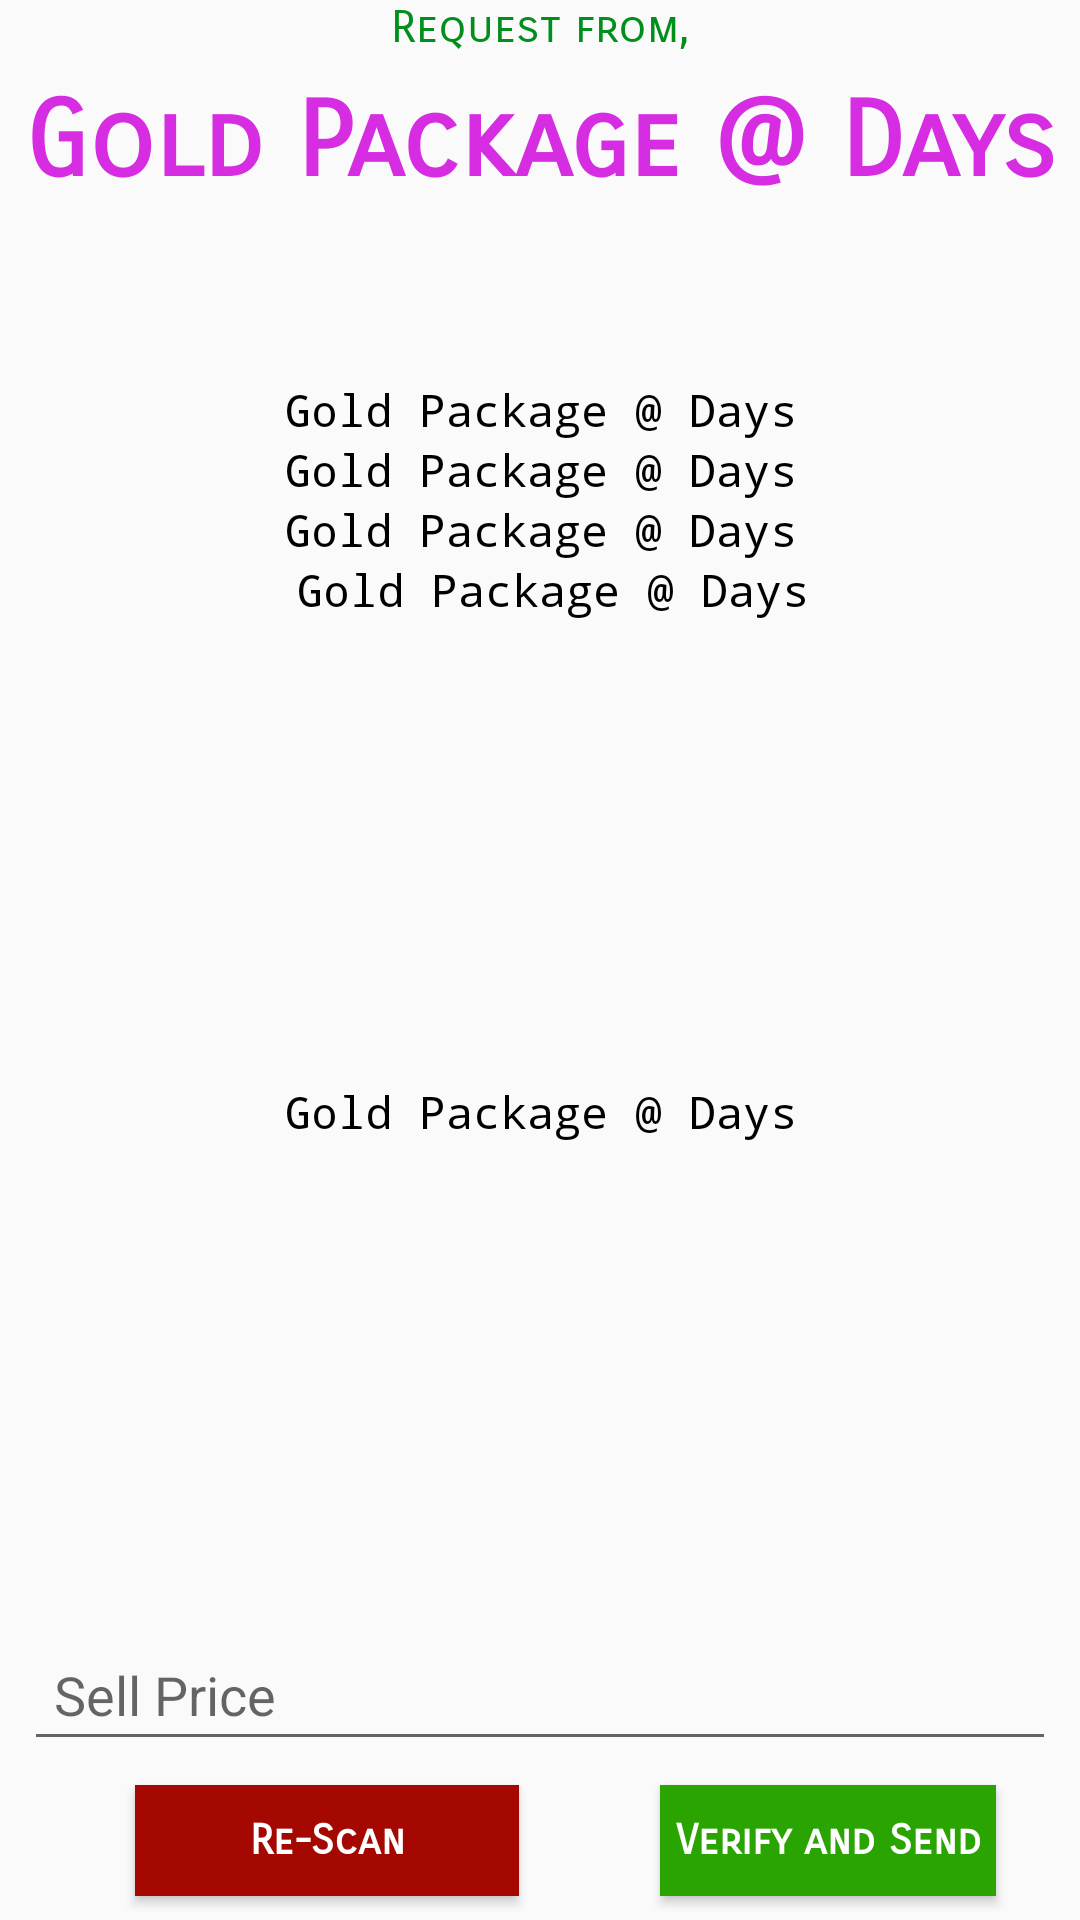

Reconstruct the res/layout file that produces this screen, plus the resources it refers to.
<!-- AndroidManifest.xml: application theme FullScreen -->
<!-- res/layout/custom_dialog.xml -->
<?xml version="1.0" encoding="utf-8"?>
<android.support.constraint.ConstraintLayout
    xmlns:android="http://schemas.android.com/apk/res/android"
    xmlns:app="http://schemas.android.com/apk/res-auto"
    xmlns:tools="http://schemas.android.com/tools"
    android:layout_width="360dp"

    android:layout_height="350dp">

    <TextView
        android:id="@+id/textView2"
        android:layout_width="match_parent"
        android:layout_height="wrap_content"
        android:fontFamily="sans-serif-smallcaps"
        android:gravity="center"
        android:text="Request from,"
        android:textColor="#008f1d"
        android:textSize="15dp"
        tools:ignore="MissingConstraints"
        tools:layout_editor_absoluteX="0dp"
        tools:layout_editor_absoluteY="2dp" />

    <TextView
        android:id="@+id/packageName"
        android:layout_width="match_parent"
        android:layout_height="wrap_content"
        android:layout_marginTop="8dp"
        android:fontFamily="sans-serif-smallcaps"
        android:gravity="center"
        android:text="Gold Package @ Days"
        android:textColor="@color/colorAccent"
        android:textSize="35sp"
        android:textStyle="bold"
        app:layout_constraintTop_toBottomOf="@+id/textView2"
        tools:ignore="MissingConstraints"
        tools:layout_editor_absoluteX="162dp" />

    <TextView
        android:id="@+id/name"
        android:layout_width="match_parent"
        android:layout_height="wrap_content"
        android:layout_marginTop="108dp"
        android:fontFamily="monospace"
        android:gravity="center"
        android:text="Gold Package @ Days"
        android:textColor="#000"
        android:textSize="15sp"
        app:layout_constraintTop_toBottomOf="@+id/textView2"
        tools:ignore="MissingConstraints"
        tools:layout_editor_absoluteX="0dp" />

    <TextView
        android:id="@+id/company_name"
        android:layout_width="match_parent"
        android:layout_height="wrap_content"
        android:layout_marginTop="128dp"
        android:fontFamily="monospace"
        android:gravity="center"
        android:text="Gold Package @ Days"
        android:textColor="#000"
        android:textSize="15sp"
        app:layout_constraintTop_toBottomOf="@+id/textView2"
        tools:ignore="MissingConstraints"
        tools:layout_editor_absoluteX="0dp" />

    <TextView
        android:id="@+id/mac_address"
        android:layout_width="match_parent"
        android:layout_height="wrap_content"
        android:layout_marginTop="148dp"
        android:fontFamily="monospace"
        android:gravity="center"
        android:text="Gold Package @ Days"
        android:textColor="#000"
        android:textSize="15sp"
        app:layout_constraintTop_toBottomOf="@+id/textView2"
        tools:ignore="MissingConstraints"
        tools:layout_editor_absoluteX="0dp" />

    <TextView
        android:id="@+id/phoneNo"
        android:layout_width="match_parent"
        android:layout_height="wrap_content"
        android:layout_marginStart="8dp"
        android:layout_marginTop="168dp"
        android:fontFamily="monospace"
        android:gravity="center"
        android:text="Gold Package @ Days"
        android:textColor="#000"
        android:textSize="15sp"
        app:layout_constraintStart_toStartOf="parent"
        app:layout_constraintTop_toBottomOf="@+id/textView2"
        tools:ignore="MissingConstraints" />

    <TextView
        android:id="@+id/email"
        android:layout_width="match_parent"
        android:layout_height="wrap_content"
        android:layout_marginBottom="8dp"
        android:layout_marginEnd="8dp"
        android:layout_marginStart="8dp"
        android:layout_marginTop="188dp"
        android:fontFamily="monospace"
        android:gravity="center"
        android:text="Gold Package @ Days"
        android:textColor="#000"
        android:textSize="15sp"
        app:layout_constraintBottom_toTopOf="@+id/price"
        app:layout_constraintEnd_toEndOf="parent"
        app:layout_constraintStart_toStartOf="parent"
        app:layout_constraintTop_toBottomOf="@+id/textView2"
        tools:ignore="MissingConstraints" />

    <EditText
        android:id="@+id/price"
        android:layout_width="match_parent"
        android:layout_height="wrap_content"
        android:layout_marginBottom="8dp"
        android:layout_marginEnd="8dp"
        android:layout_marginStart="8dp"
        android:fontFamily="sans-serif"
        android:hint="Sell Price"
        android:padding="10dp"
        app:layout_constraintBottom_toTopOf="@+id/send"
        app:layout_constraintEnd_toEndOf="parent"
        app:layout_constraintStart_toStartOf="parent" />

    <Button
        android:id="@+id/send"
        android:layout_width="wrap_content"
        android:layout_height="37dp"
        android:layout_marginBottom="8dp"
        android:layout_marginEnd="28dp"
        android:background="#29a400"
        android:fontFamily="sans-serif-smallcaps"
        android:paddingLeft="5dp"
        android:paddingRight="5dp"
        android:text="Verify and Send"
        android:textAllCaps="false"
        android:textColor="#ffff"
        android:textStyle="bold"
        app:layout_constraintBottom_toBottomOf="parent"
        app:layout_constraintEnd_toEndOf="parent"
        tools:ignore="MissingConstraints" />

    <Button
        android:id="@+id/re_scan"
        android:layout_width="128dp"
        android:layout_height="37dp"
        android:layout_marginBottom="8dp"
        android:layout_marginEnd="144dp"
        android:layout_marginStart="8dp"
        android:background="#a40800"
        android:fontFamily="sans-serif-smallcaps"
        android:paddingLeft="5dp"
        android:paddingRight="5dp"
        android:text="Re-Scan"
        android:textAllCaps="false"
        android:textColor="#ffff"
        android:textStyle="bold"
        app:layout_constraintBottom_toBottomOf="parent"
        app:layout_constraintEnd_toEndOf="parent"
        app:layout_constraintHorizontal_bias="0.462"
        app:layout_constraintStart_toStartOf="parent"
        tools:ignore="MissingConstraints" />

</android.support.constraint.ConstraintLayout>
<!-- resources referenced by this layout -->
<resources>
  <color name="colorAccent">#d62ce2</color>
  <style name="FullScreen" parent="Theme.AppCompat.Light.NoActionBar">
          
          <item name="colorPrimary">@color/colorPrimary</item>
          <item name="colorPrimaryDark">@color/colorPrimaryDark</item>
          <item name="colorAccent">@color/colorAccent</item>
      </style>
  <color name="colorPrimary">#d62ce2</color>
  <color name="colorPrimaryDark">#b11bbc</color>
</resources>
